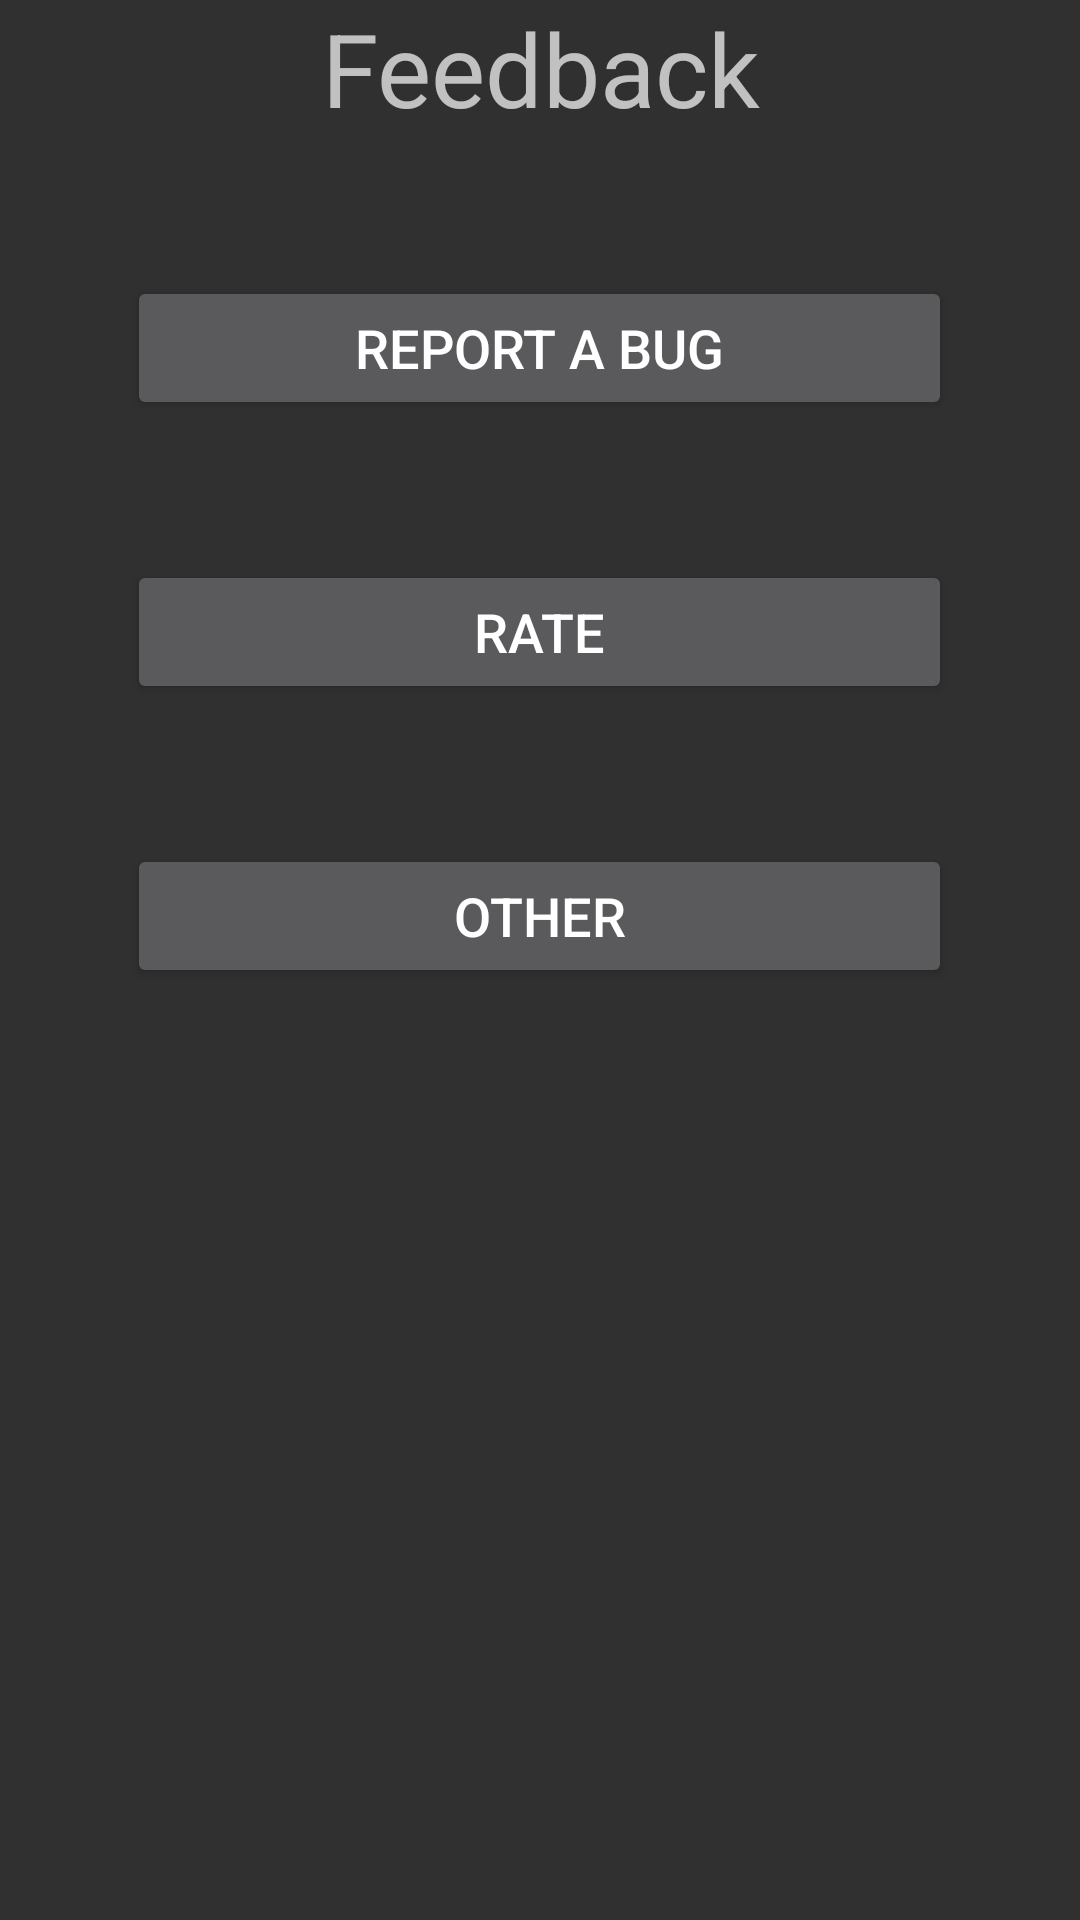

This screen was rendered from an Android layout file. Write that file and the resources it references.
<!-- AndroidManifest.xml: application theme AppBaseTheme -->
<!-- res/layout/feedback.xml -->
<?xml version="1.0" encoding="utf-8"?>
<LinearLayout
	xmlns:android="http://schemas.android.com/apk/res/android"
	android:layout_width="fill_parent"
	android:layout_height="fill_parent"
	android:orientation="vertical"
	android:id="@+id/backround">

	<ScrollView
		android:layout_width="fill_parent"
		android:layout_height="fill_parent"
		android:orientation="vertical">

		<LinearLayout
			android:layout_width="fill_parent"
			android:layout_height="fill_parent"
			android:orientation="vertical">

			<TextView
				android:id="@+id/feedbackheader"
				android:layout_width="fill_parent"
				android:layout_height="wrap_content"
				android:layout_gravity="center"
				android:gravity="center"
				android:text="@string/feedbackmenu"
				android:textSize="34sp"/>

			<TextView
				android:layout_width="fill_parent"
				android:layout_height="wrap_content"
				android:layout_gravity="center"
				android:gravity="center"
				android:text=""
				android:textSize="35dp"/>

			<Button
				android:id="@+id/bugFix"
				android:layout_width="275dp"
				android:layout_height="wrap_content"
				android:text="@string/bugs"
				android:layout_gravity="center"
				android:textSize="18dp"/>

			<TextView
				android:layout_width="fill_parent"
				android:layout_height="wrap_content"
				android:layout_gravity="center"
				android:gravity="center"
				android:text=""
				android:textSize="35dp"/>

			<Button
				android:id="@+id/fb"
				android:layout_width="275dp"
				android:layout_height="wrap_content"
				android:text="@string/rating"
				android:layout_gravity="center"
				android:textSize="18sp"/>

			<TextView
				android:layout_width="fill_parent"
				android:layout_height="wrap_content"
				android:layout_gravity="center"
				android:gravity="center"
				android:text=""
				android:textSize="35dp"/>

			<Button
				android:id="@+id/other"
				android:layout_width="275dp"
				android:layout_height="wrap_content"
				android:text="@string/other"
				android:layout_gravity="center"
				android:textSize="18sp"/>

		</LinearLayout>

	</ScrollView>

</LinearLayout>
<!-- resources referenced by this layout -->
<resources>
  <string name="bugs">Report a bug</string>
  <string name="feedbackmenu">Feedback</string>
  <string name="other">Other</string>
  <string name="rating">Rate</string>
  <style name="AppBaseTheme" parent="android:Theme.Light">
  		
  	</style>
</resources>
